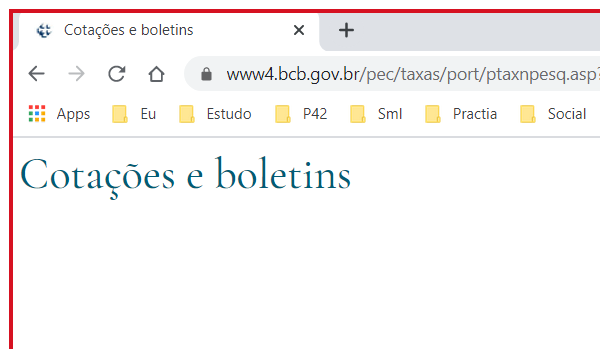
Task: Consulta de cotacoes de moedas no banco central do Brasil.
Workflow: SiteBacen

Step 1: Attach Browser Chrome Bacen Pagina Pesquisa Cotacao in window 'Cotações e boletins' (chrome.exe)

Step 2: type "[In_DataInicial.Replace("/", "")]" into the text box (no picture)

Step 3: type "[In_DataFinal.Replace("/", "")]" into the text box (no picture)

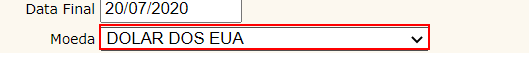
Step 4: select [In_Moeda] in the drop-down

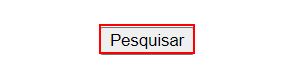
Step 5: click on the text box

Step 6: find the element '• Não existe informação para a pesquisa efetuada! •' (no picture)

Step 7 [else]: Attach Browser Chrome Bacen Pagina Resultado in window 'Cotações e boletins' (chrome.exe) (no picture)

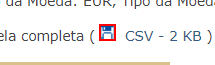
Step 8 [else]: click on the image 'CSV - 2 KB'

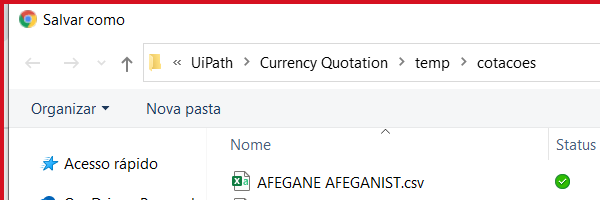
Step 9 [else]: Attach Window Salvar Como on the dialog in window 'Salvar como' (chrome.exe)

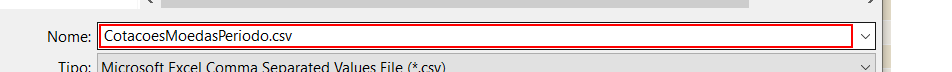
Step 10 [else]: type "[Environment.CurrentDirectory + "\" +In_Config("DiretorioCotacoes").ToString + "[k(enter)]"]"

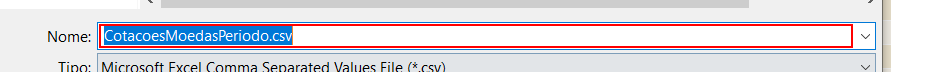
Step 11: type "[In_Moeda.Replace("/", "-") + ".csv"]"

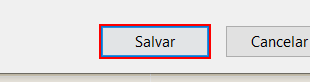
Step 12: click in window 'Salvar'

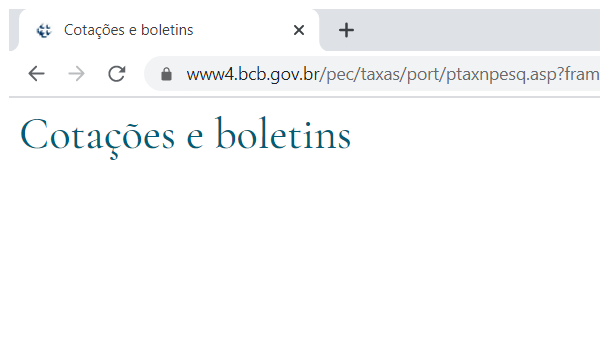
Step 13: Attach Browser Chrome Pagina de Pesquisa in window 'Cotações e boletins' (chrome.exe)
